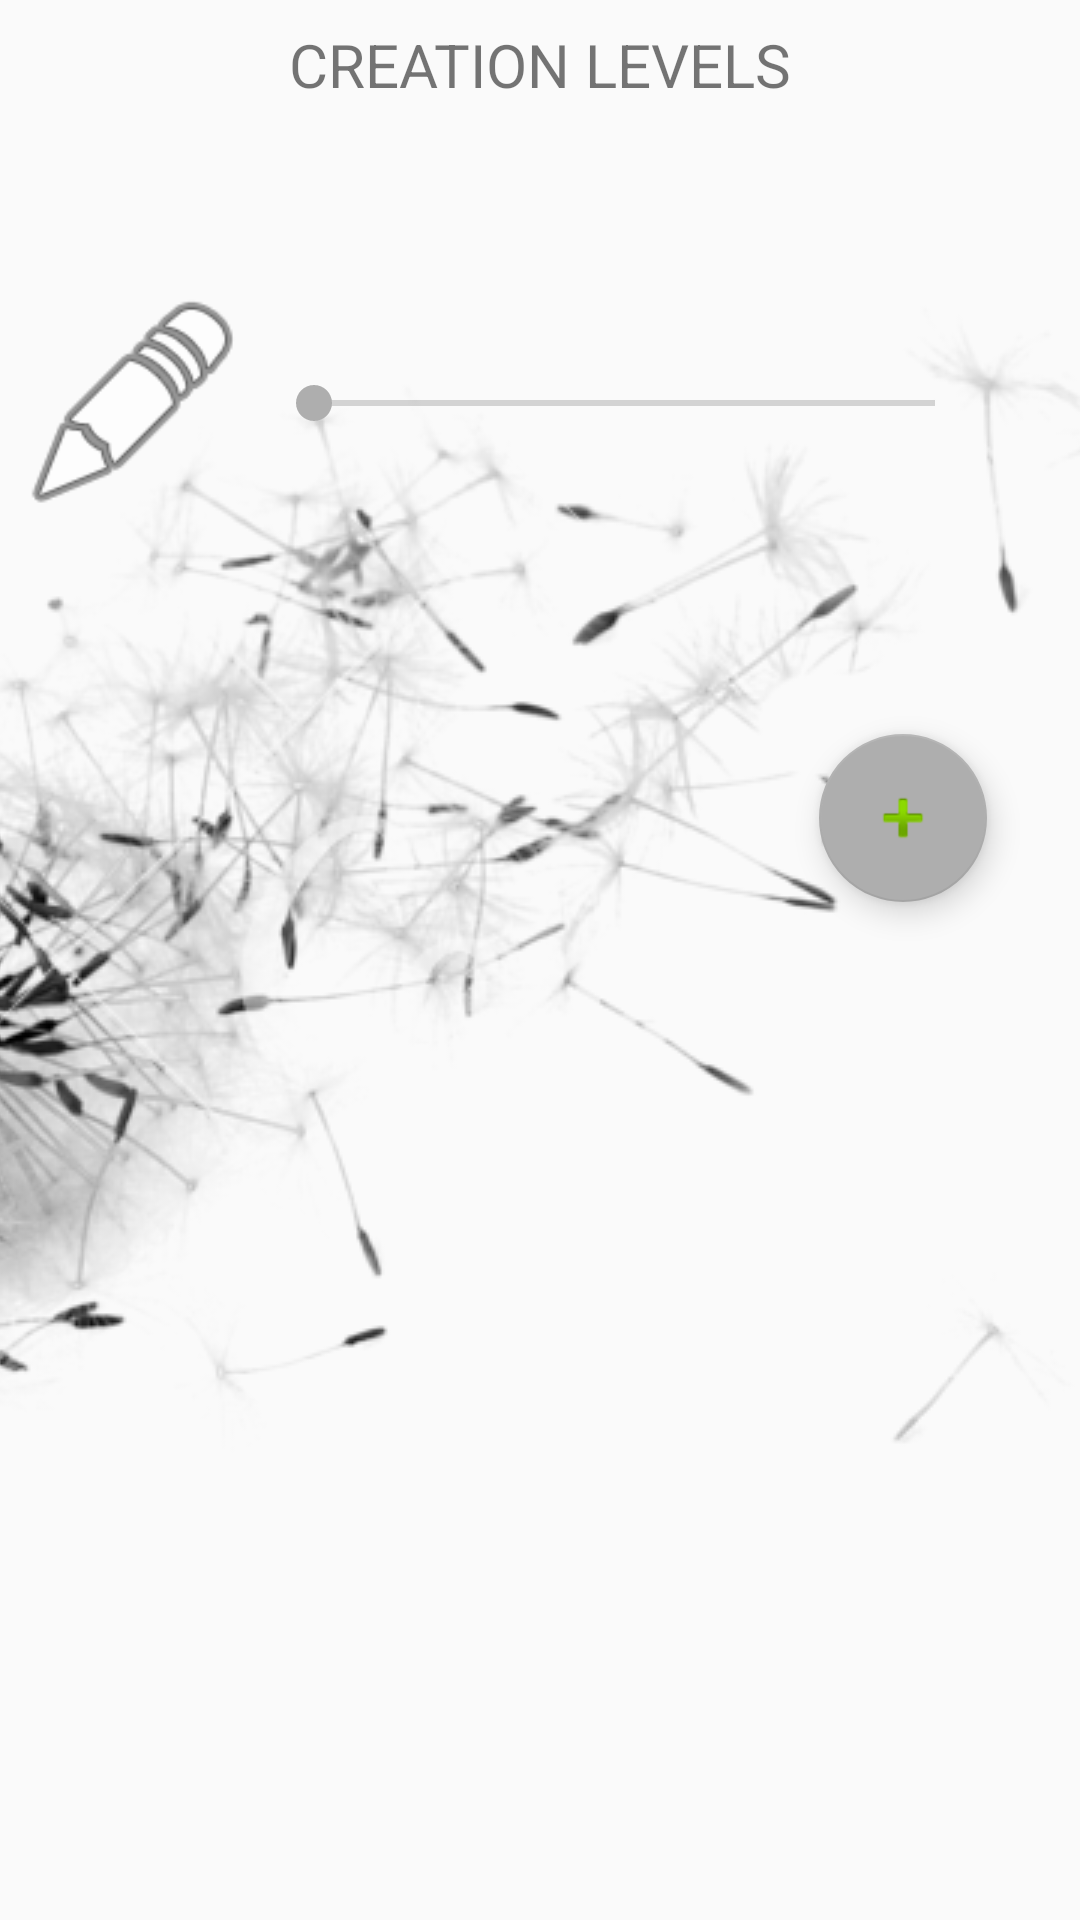

Reconstruct the res/layout file that produces this screen, plus the resources it refers to.
<!-- AndroidManifest.xml: application theme AppTheme -->
<!-- res/layout/fragment_create_scoring.xml -->
<?xml version="1.0" encoding="utf-8"?>
<androidx.constraintlayout.widget.ConstraintLayout
    xmlns:android="http://schemas.android.com/apk/res/android" android:layout_width="match_parent"
    xmlns:app="http://schemas.android.com/apk/res-auto"
    android:layout_height="match_parent">

    <ImageView
        android:id="@+id/imageView4"
        android:layout_width="wrap_content"
        android:layout_height="wrap_content"
        android:scaleType="centerCrop"
        android:src="@drawable/dandiliongrey"
        app:layout_constraintBottom_toBottomOf="parent"
        app:layout_constraintEnd_toEndOf="parent"
        app:layout_constraintStart_toStartOf="parent"
        app:layout_constraintTop_toTopOf="parent" />

    <TextView
        android:id="@+id/text_create"
        android:text="CREATION LEVELS"
        android:layout_width="match_parent"
        android:layout_height="wrap_content"
        android:layout_gravity="center_horizontal"
        android:layout_marginStart="8dp"
        android:layout_marginTop="8dp"
        android:layout_marginEnd="8dp"
        android:gravity="center_horizontal"
        android:textAlignment="center"
        android:textSize="20sp"
        app:layout_constraintBottom_toBottomOf="parent"
        app:layout_constraintEnd_toEndOf="parent"
        app:layout_constraintHorizontal_bias="0.0"
        app:layout_constraintStart_toStartOf="parent"
        app:layout_constraintTop_toTopOf="parent"
        app:layout_constraintVertical_bias="0.0" />

    <ImageView
        android:id="@+id/create1"
        android:layout_width="79dp"
        android:layout_height="79dp"
        android:src="@android:drawable/ic_menu_edit"
        app:layout_constraintBottom_toBottomOf="@+id/createSeeker"
        app:layout_constraintEnd_toStartOf="@+id/createSeeker"
        app:layout_constraintStart_toStartOf="parent"
        app:layout_constraintTop_toTopOf="@+id/createSeeker" />

    <SeekBar
        android:id="@+id/createSeeker"
        android:layout_width="239dp"
        android:layout_height="45dp"
        app:layout_constraintBottom_toBottomOf="parent"
        app:layout_constraintEnd_toEndOf="parent"
        app:layout_constraintHorizontal_bias="0.732"
        app:layout_constraintStart_toStartOf="parent"
        app:layout_constraintTop_toTopOf="parent"
        app:layout_constraintVertical_bias="0.188" />

    <com.google.android.material.floatingactionbutton.FloatingActionButton
        android:id="@+id/saveCreateBtn"
        android:layout_width="wrap_content"
        android:layout_height="wrap_content"
        android:clickable="true"
        android:onClick="saveCreateBtn"
        android:src="@android:drawable/ic_input_add"
        app:layout_constraintBottom_toBottomOf="parent"
        app:layout_constraintEnd_toEndOf="parent"
        app:layout_constraintHorizontal_bias="0.898"
        app:layout_constraintStart_toStartOf="parent"
        app:layout_constraintTop_toBottomOf="@+id/createSeeker"
        app:layout_constraintVertical_bias="0.205" />

</androidx.constraintlayout.widget.ConstraintLayout>
<!-- resources referenced by this layout -->
<resources>
  <!-- drawable dandiliongrey: png bitmap (drawable, 249937 bytes) -->
  <style name="AppTheme" parent="Theme.AppCompat.Light.DarkActionBar">
          
          <item name="colorPrimary">#efefef</item>
          <item name="colorPrimaryDark">#000</item>
          <item name="colorAccent">#AEAEAE</item>
      </style>
</resources>
